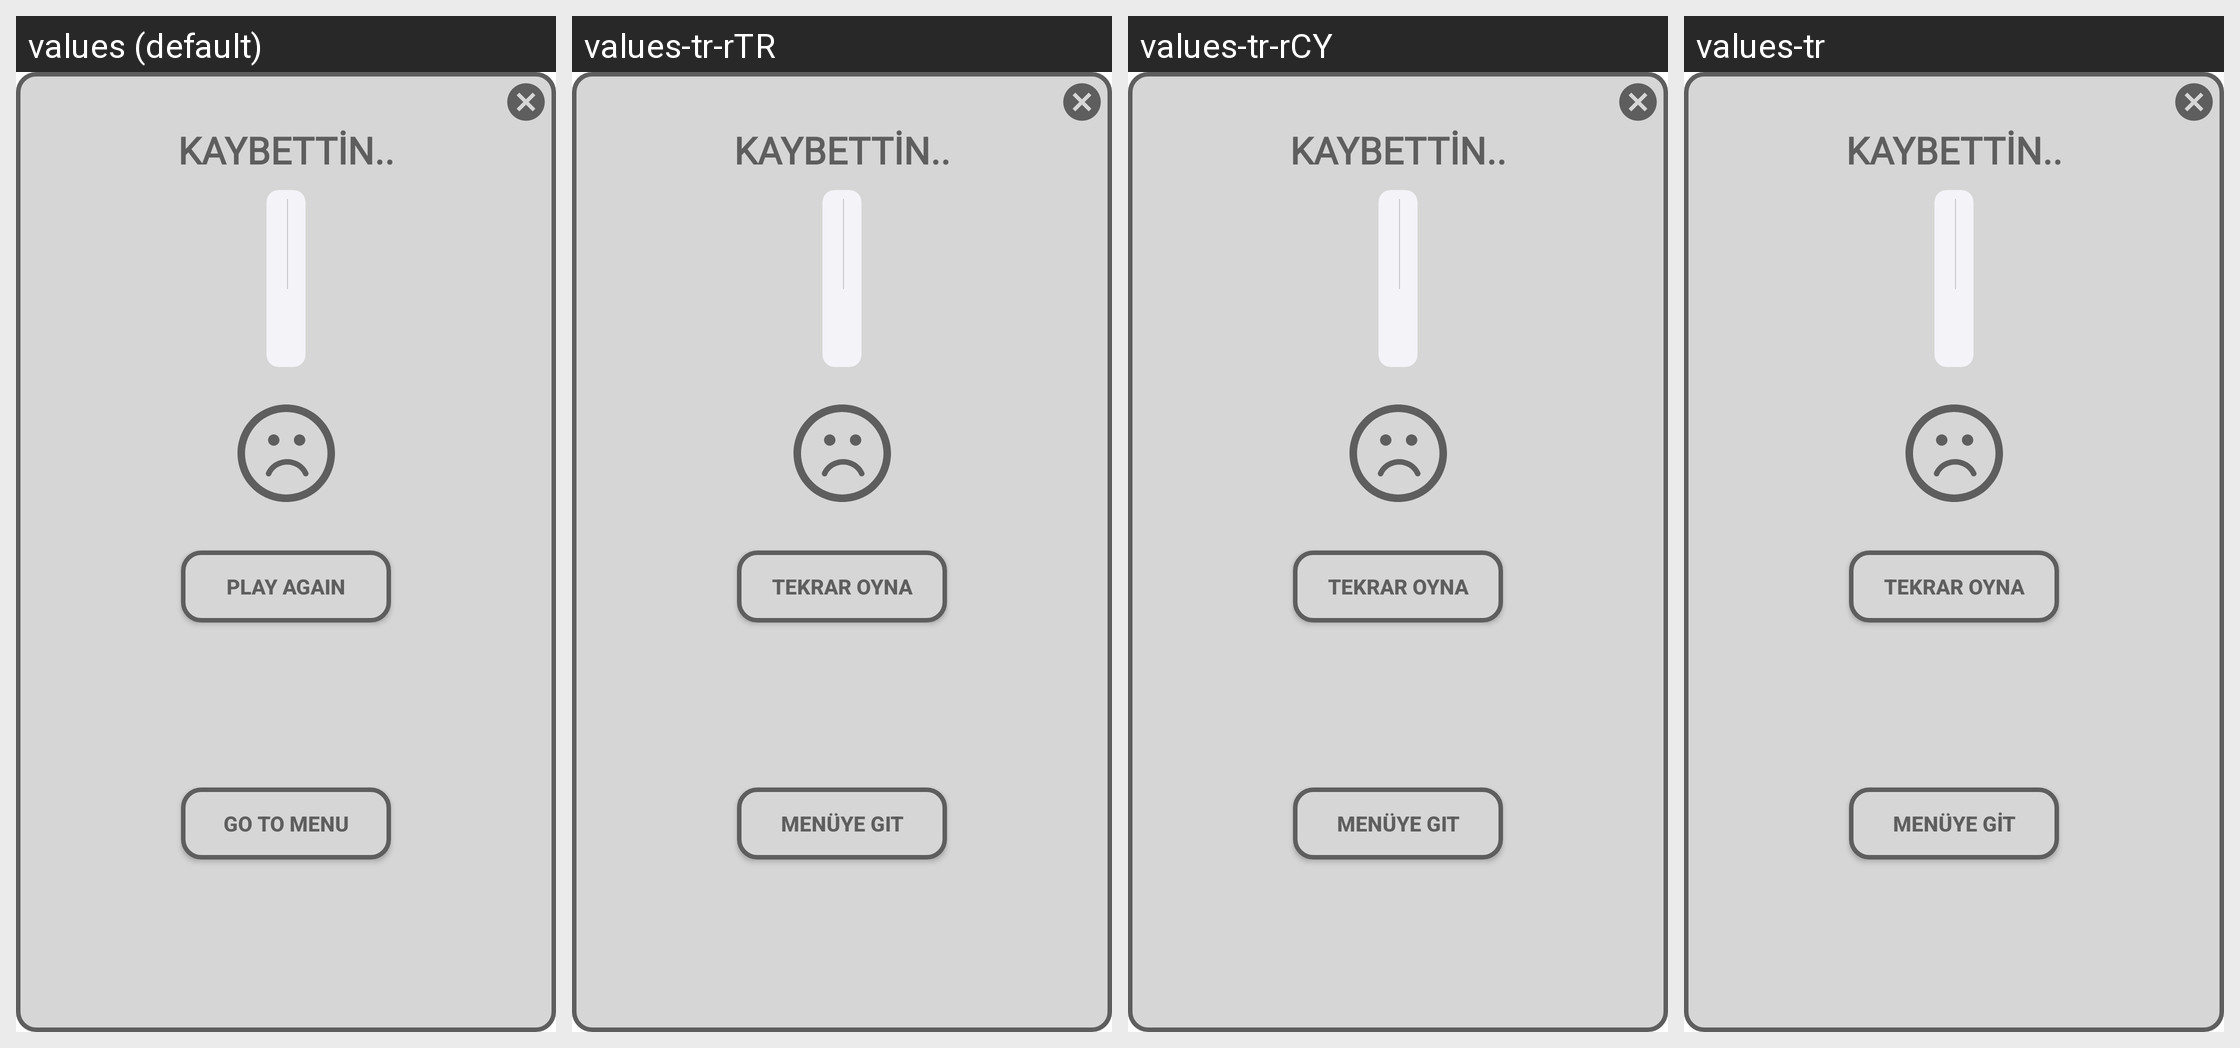

Here is an Android app screen in its default locale and in the app's own translations. Write out the translated-string differences for the strings that appear on this screen.
Android screen res/layout/oyunu_kaybettin_puanla.xml rendered under 4 locales, left to right: values (default), values-tr-rTR, values-tr-rCY, values-tr. Device: Nexus 5 (rendered at 1080×1920; each locale shown at half size, 540×960, under a caption strip naming it); theme Theme.Mathmaster.
Other locales in the repository, not shown: values-de-rDE, values-es-rES, values-fr-rFR.
Strings drawn on this screen, with the default value and each locale's value (text and hints the layout hard-codes, and strings that could not be matched under every locale, appear in the picture but are not listed):

tekrar_oyna
  values: PLAY AGAIN
  values-tr-rTR: TEKRAR OYNA
  values-tr-rCY: TEKRAR OYNA
  values-tr: TEKRAR OYNA

menuye_git
  values: Go to Menu
  values-tr-rTR: Menüye Git
  values-tr-rCY: Menüye Git
  values-tr: Menüye Git
